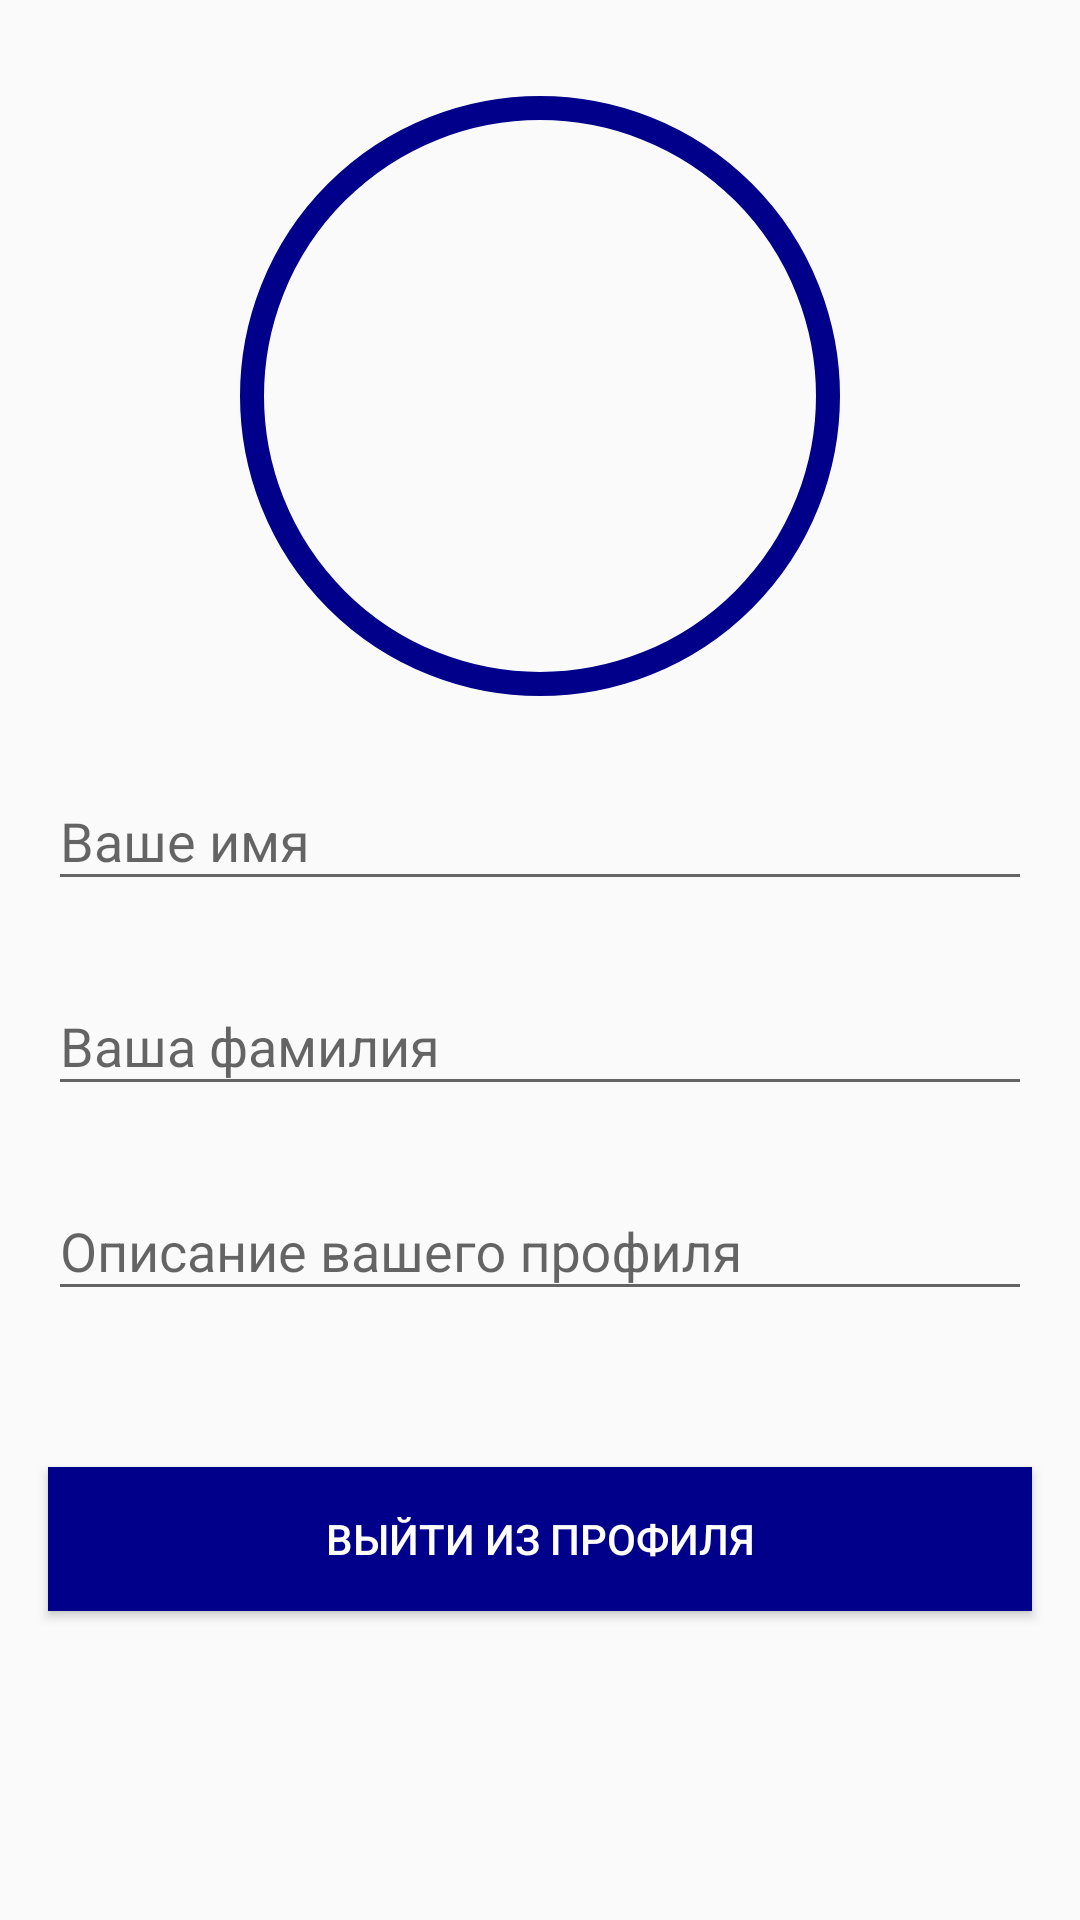

The Android layout XML behind this screen, and the referenced resources:
<!-- AndroidManifest.xml: application theme AppTheme -->
<!-- res/layout/fragment_profile.xml -->
<?xml version="1.0" encoding="utf-8"?>
<ScrollView xmlns:android="http://schemas.android.com/apk/res/android"
    xmlns:app="http://schemas.android.com/apk/res-auto"
    android:layout_width="match_parent"
    android:layout_height="match_parent">

    <androidx.constraintlayout.widget.ConstraintLayout
        android:layout_width="match_parent"
        android:layout_height="wrap_content">

        <com.google.android.material.imageview.ShapeableImageView
            android:id="@+id/profileImg"
            android:layout_width="200dp"
            android:layout_height="200dp"
            android:layout_marginTop="32dp"
            android:padding="4dp"
            android:scaleType="centerCrop"
            app:layout_constraintEnd_toEndOf="parent"
            app:layout_constraintStart_toStartOf="parent"
            app:layout_constraintTop_toTopOf="parent"
            app:shapeAppearanceOverlay="@style/circleImageView"
            app:srcCompat="@drawable/img"
            app:strokeColor="@color/colorDarkBlue"
            app:strokeWidth="8dp" />

        <com.google.android.material.textfield.TextInputLayout
            android:id="@+id/tilName"
            android:layout_width="match_parent"
            android:layout_height="wrap_content"
            android:layout_marginStart="16dp"
            android:layout_marginTop="16dp"
            android:layout_marginEnd="16dp"
            app:boxBackgroundColor="@color/colorDarkBlue"
            app:endIconMode="clear_text"
            app:layout_constraintEnd_toEndOf="parent"
            app:layout_constraintStart_toStartOf="parent"
            app:layout_constraintTop_toBottomOf="@+id/profileImg">

            <com.google.android.material.textfield.TextInputEditText
                android:layout_width="match_parent"
                android:layout_height="wrap_content"
                android:hint="@string/registration_name_hint"
                android:imeOptions="actionNext"
                android:inputType="text"
                android:maxLines="1"
                android:nextFocusDown="@id/tilSurname" />
        </com.google.android.material.textfield.TextInputLayout>

        <com.google.android.material.textfield.TextInputLayout
            android:id="@+id/tilSurname"
            android:layout_width="match_parent"
            android:layout_height="wrap_content"
            android:layout_marginStart="16dp"
            android:layout_marginTop="16dp"
            android:layout_marginEnd="16dp"
            app:endIconMode="clear_text"
            app:layout_constraintEnd_toEndOf="parent"
            app:layout_constraintStart_toStartOf="parent"
            app:layout_constraintTop_toBottomOf="@+id/tilName">

            <com.google.android.material.textfield.TextInputEditText
                android:layout_width="match_parent"
                android:layout_height="wrap_content"
                android:hint="@string/registration_surname_hint"
                android:imeOptions="actionNext"
                android:inputType="text"
                android:maxLines="1"
                android:nextFocusDown="@id/tilDescription" />
        </com.google.android.material.textfield.TextInputLayout>

        
        
        <com.google.android.material.textfield.TextInputLayout
            android:id="@+id/tilDescription"
            android:layout_width="match_parent"
            android:layout_height="wrap_content"
            android:layout_marginStart="16dp"
            android:layout_marginTop="16dp"
            android:layout_marginEnd="16dp"
            app:endIconMode="clear_text"
            app:layout_constraintEnd_toEndOf="parent"
            app:layout_constraintStart_toStartOf="parent"
            app:layout_constraintTop_toBottomOf="@+id/tilSurname">

            <com.google.android.material.textfield.TextInputEditText
                android:layout_width="match_parent"
                android:layout_height="wrap_content"
                android:hint="@string/registration_description_hint"
                android:imeOptions="actionDone" />
        </com.google.android.material.textfield.TextInputLayout>

        <FrameLayout
            android:id="@+id/preferences"
            android:layout_width="match_parent"
            android:layout_height="wrap_content"
            android:layout_marginStart="16dp"
            android:layout_marginTop="16dp"
            android:layout_marginEnd="16dp"
            android:layout_marginBottom="32dp"
            app:layout_constraintBottom_toTopOf="@id/logoutButton"
            app:layout_constraintEnd_toEndOf="@id/logoutButton"
            app:layout_constraintStart_toStartOf="parent"
            app:layout_constraintTop_toBottomOf="@id/tilDescription" />

        <Button
            android:id="@+id/logoutButton"
            android:layout_width="match_parent"
            android:layout_height="wrap_content"
            android:layout_marginStart="16dp"
            android:layout_marginTop="4dp"
            android:layout_marginEnd="16dp"
            android:layout_marginBottom="32dp"
            android:background="@color/colorDarkBlue"
            android:text="@string/profile_logout"
            android:textColor="#FFFFFF"
            app:layout_constraintBottom_toBottomOf="parent"
            app:layout_constraintEnd_toEndOf="parent"
            app:layout_constraintStart_toStartOf="parent"
            app:layout_constraintTop_toBottomOf="@id/preferences" />

    </androidx.constraintlayout.widget.ConstraintLayout>
</ScrollView>
<!-- resources referenced by this layout -->
<resources>
  <color name="colorDarkBlue">#00008b</color>
  <string name="profile_logout">Выйти из профиля</string>
  <string name="registration_description_hint">Описание вашего профиля</string>
  <string name="registration_name_hint">Ваше имя</string>
  <string name="registration_surname_hint">Ваша фамилия</string>
  <style name="circleImageView">
          <item name="cornerFamily">rounded</item>
          <item name="cornerSize">50%</item>
      </style>
  <style name="AppTheme" parent="Theme.AppCompat.Light.NoActionBar">
          <item name="colorPrimary">@color/colorPrimary</item>
          <item name="colorPrimaryDark">@color/colorPrimaryDark</item>
          <item name="colorAccent">@color/colorDarkBlue</item>
          <item name="android:statusBarColor">@color/colorDarkBlue</item>
      </style>
  <color name="colorPrimary">#6200EE</color>
  <color name="colorPrimaryDark">#3700B3</color>
</resources>
